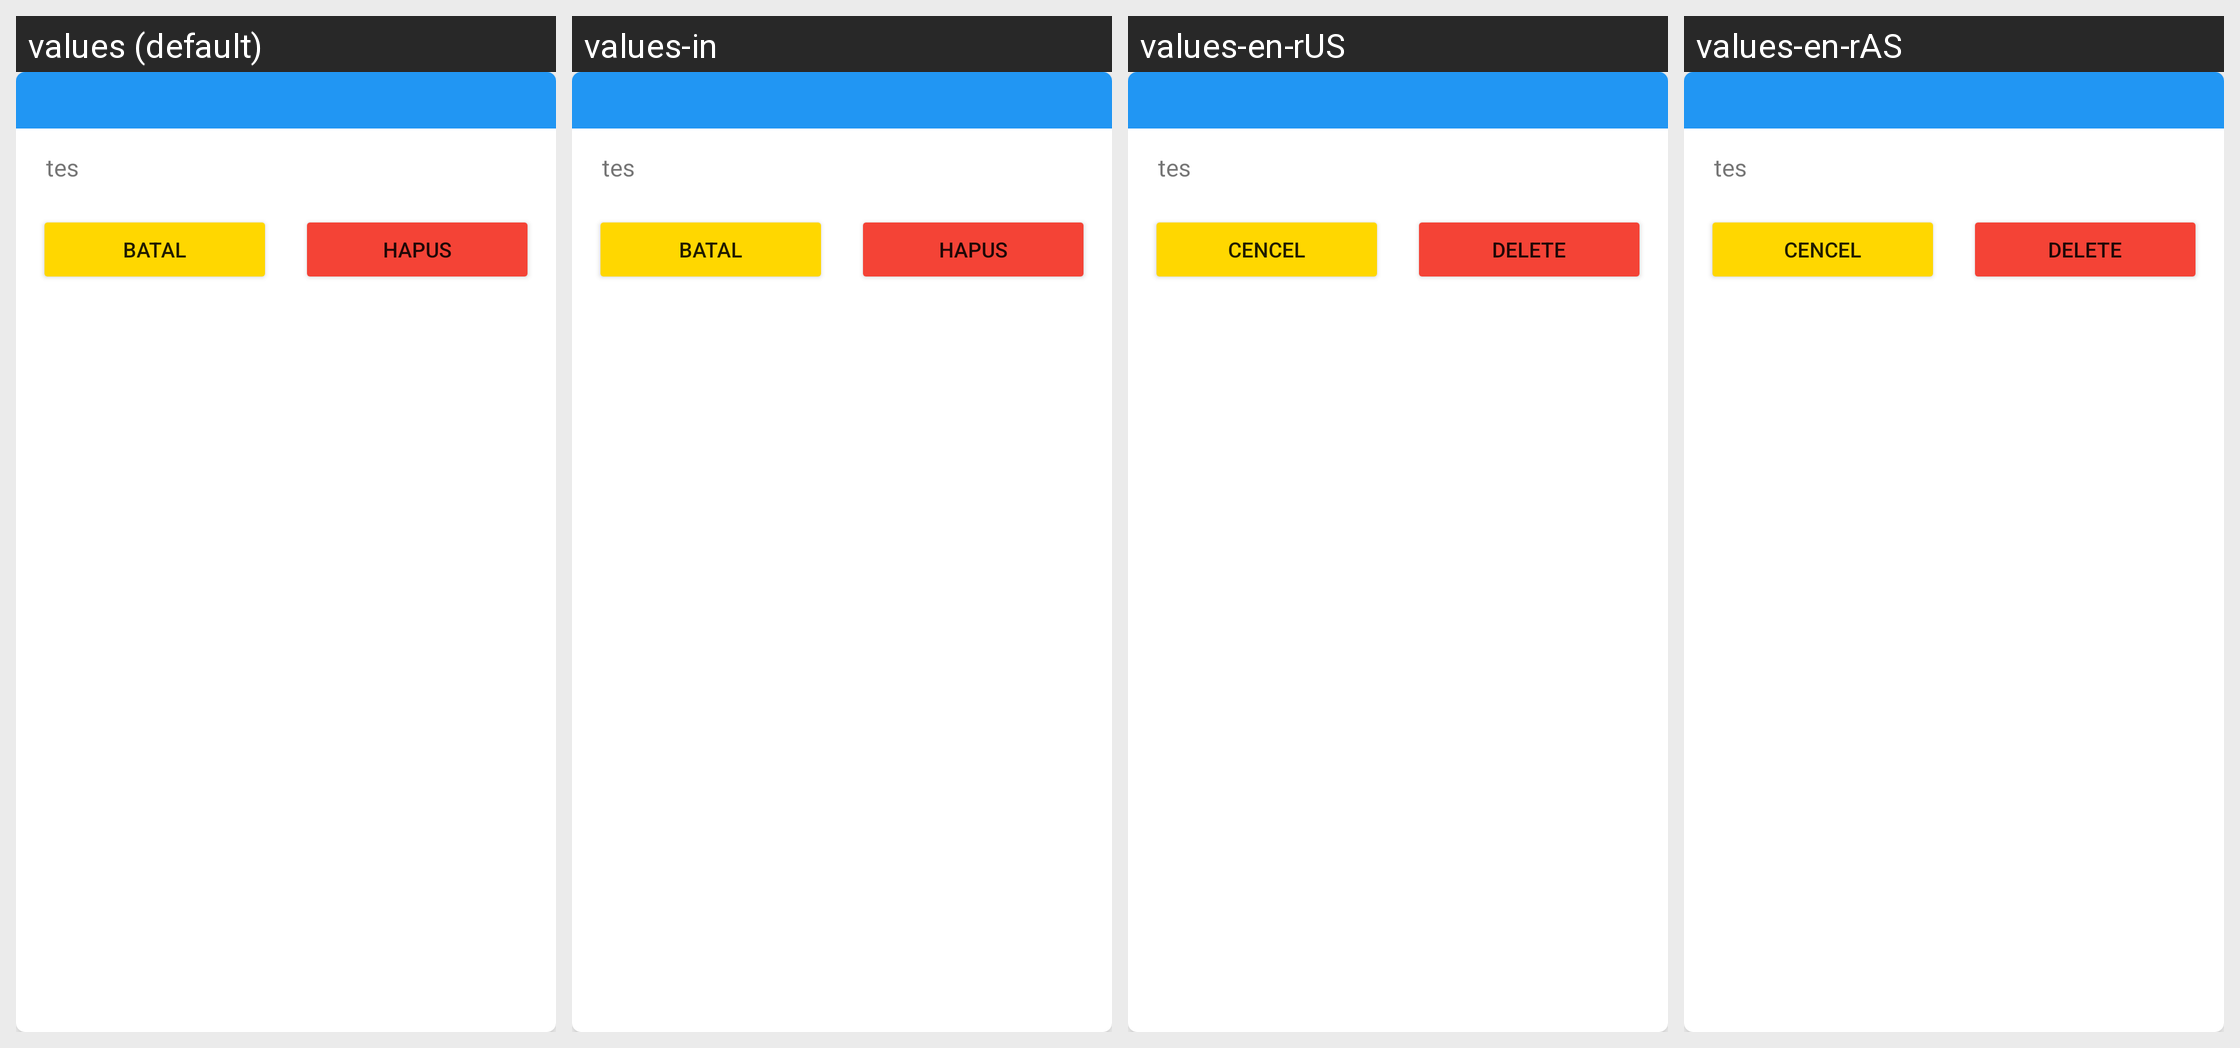

For this localized Android screen grid, give each drawn string resource with its value in every locale shown.
Android screen res/layout/dialog_konfirmasi.xml rendered under 4 locales, left to right: values (default), values-in, values-en-rUS, values-en-rAS. Device: Nexus 5 (rendered at 1080×1920; each locale shown at half size, 540×960, under a caption strip naming it); theme Base.Theme.Laundry.
Strings drawn on this screen, with the default value and each locale's value (text and hints the layout hard-codes, and strings that could not be matched under every locale, appear in the picture but are not listed):

Batal
  values: Batal
  values-in: Batal
  values-en-rUS: Cencel
  values-en-rAS: Cencel

Hapus
  values: Hapus
  values-in: Hapus
  values-en-rUS: Delete
  values-en-rAS: Delete
